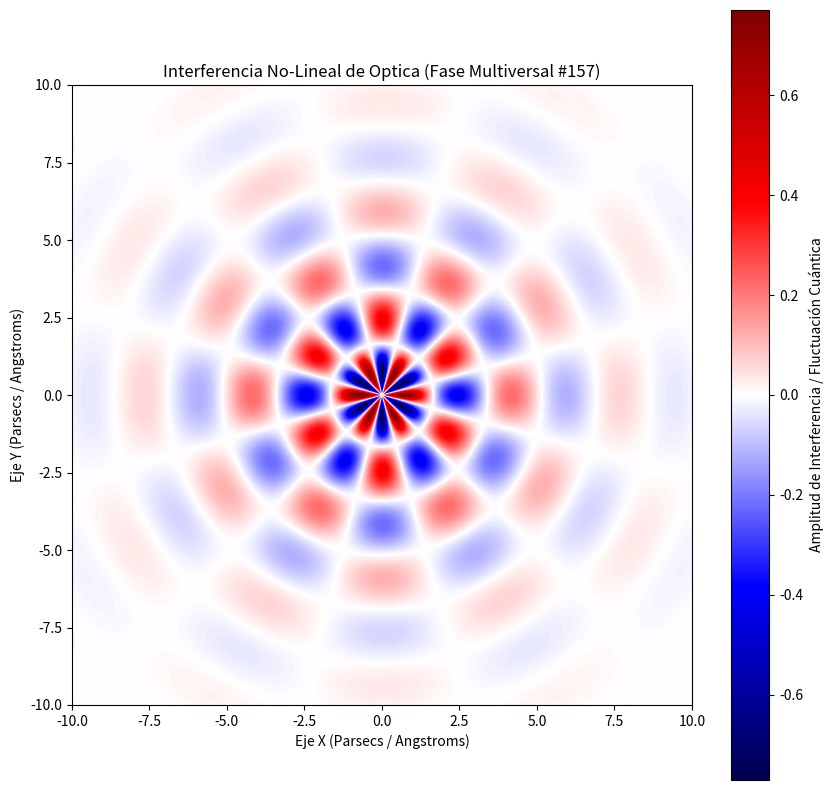

Source code (Python):
%matplotlib inline
# Simulación Multiversal: Optica - Variante 157
import numpy as np
import matplotlib.pyplot as plt

# Parámetros Físicos No-Lineales
omega_1 = 1.793
omega_2 = 6.037
lambda_decay = 0.355
phase_shift = 0.156

x = np.linspace(-10, 10, 800)
y = np.linspace(-10, 10, 800)
X, Y = np.meshgrid(x, y)

# Dinámica de Fluidos / Campos Tensor-Escalares (Fase Multiversal)
R = np.sqrt(X**2 + Y**2) + 1e-5
Z = (np.sin(omega_1 * R + phase_shift) * np.cos(omega_2 * np.arctan2(Y, X))) * np.exp(-lambda_decay * R)

plt.figure(figsize=(10, 10))
plt.imshow(Z, cmap='seismic', extent=[-10, 10, -10, 10], origin='lower')
plt.colorbar(label='Amplitud de Interferencia / Fluctuación Cuántica')
plt.title(r'Interferencia No-Lineal de Optica (Fase Multiversal #157)')
plt.xlabel('Eje X (Parsecs / Angstroms)')
plt.ylabel('Eje Y (Parsecs / Angstroms)')
plt.show()
